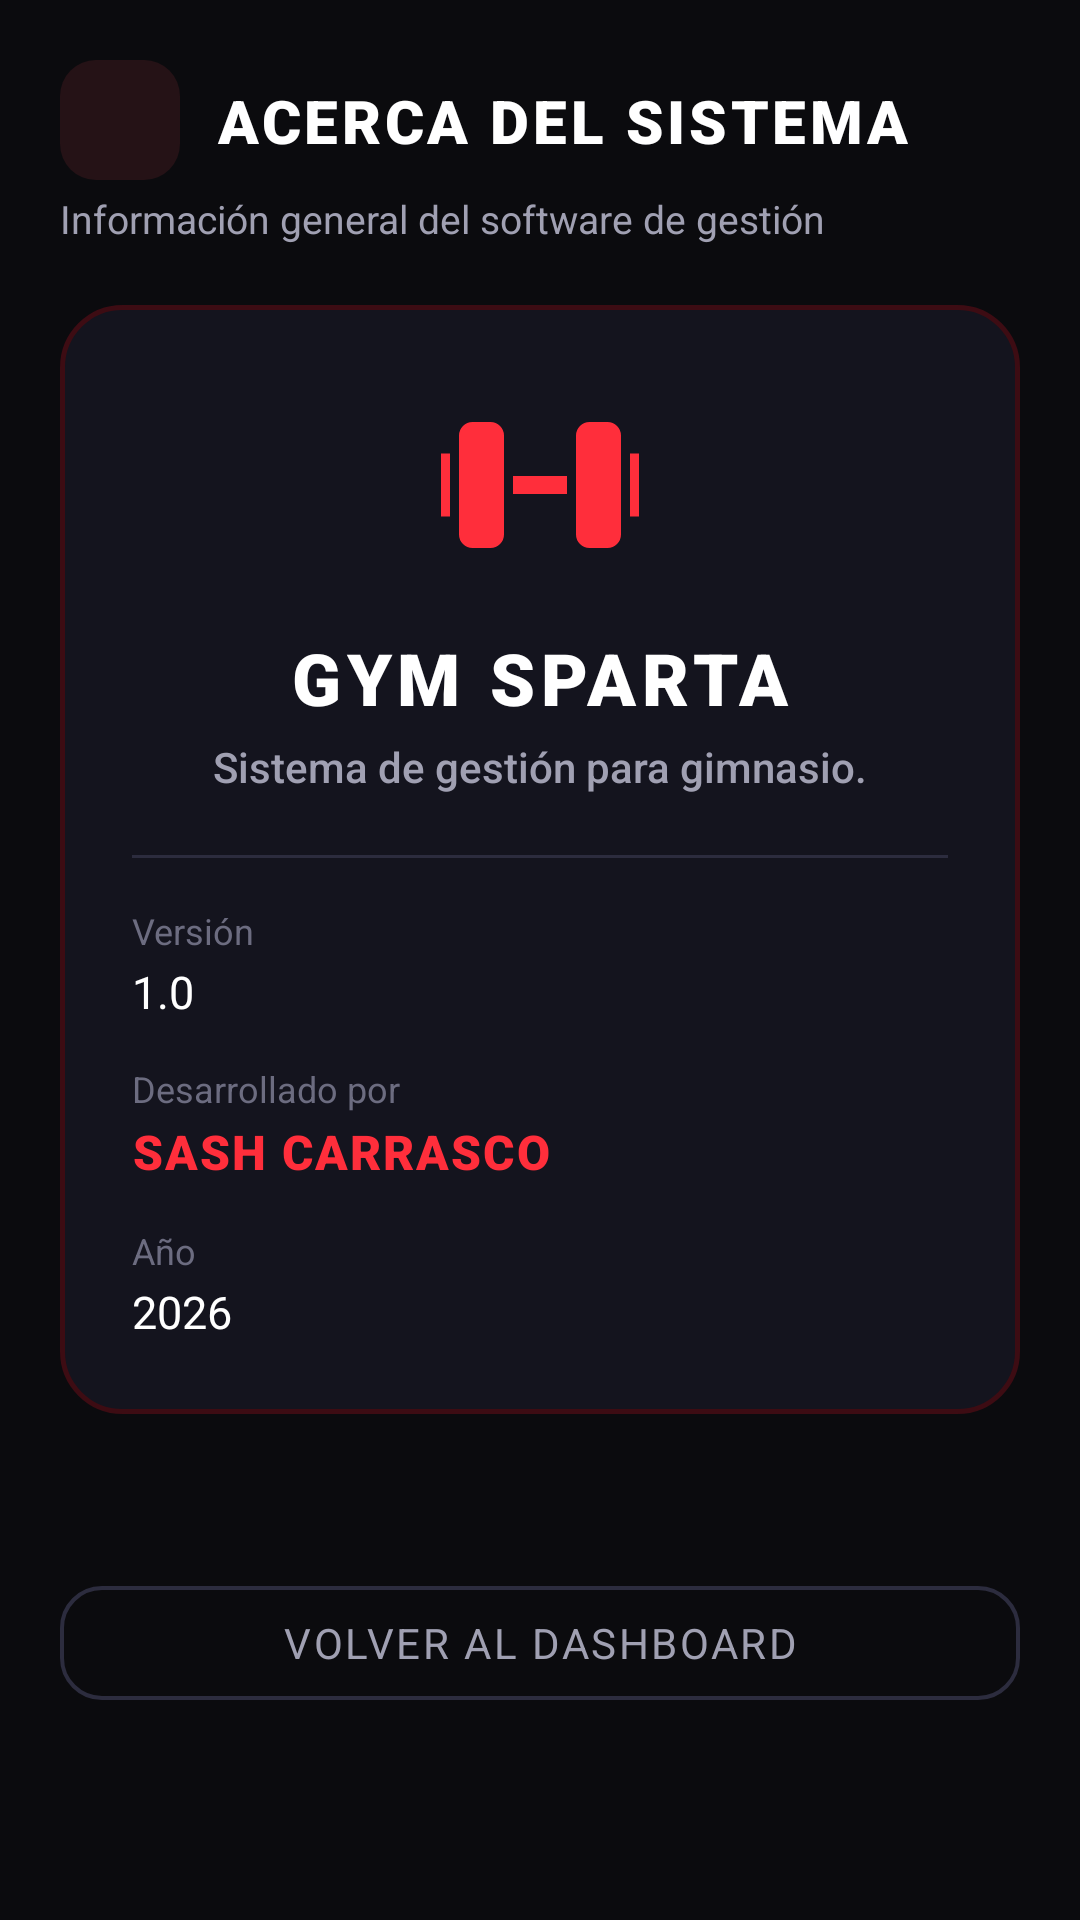

Produce the Android XML layout that renders to this screen, including the resource entries it uses.
<!-- AndroidManifest.xml: application theme Theme.AppGymSparta -->
<!-- res/layout/activity_acerca_sistema.xml -->
<?xml version="1.0" encoding="utf-8"?>
<ScrollView xmlns:android="http://schemas.android.com/apk/res/android"
    xmlns:app="http://schemas.android.com/apk/res-auto"
    xmlns:tools="http://schemas.android.com/tools"
    android:id="@+id/main"
    android:layout_width="match_parent"
    android:layout_height="match_parent"
    android:background="@color/bg_dark"
    android:fillViewport="true"
    tools:context=".AcercaSistemaActivity">

    <androidx.constraintlayout.widget.ConstraintLayout
        android:layout_width="match_parent"
        android:layout_height="wrap_content"
        android:padding="20dp">

        
        <ImageView
            android:id="@+id/btnBack"
            android:layout_width="40dp"
            android:layout_height="40dp"
            android:background="@drawable/bg_icon_box"
            android:clickable="true"
            android:contentDescription="@string/app_name"
            android:focusable="true"
            android:padding="8dp"
            android:src="@drawable/ic_arrow_back"
            app:layout_constraintStart_toStartOf="parent"
            app:layout_constraintTop_toTopOf="parent" />

        <TextView
            android:id="@+id/tvHeaderTitle"
            android:layout_width="0dp"
            android:layout_height="wrap_content"
            android:layout_marginStart="12dp"
            android:layout_marginEnd="16dp"
            android:fontFamily="sans-serif-black"
            android:letterSpacing="0.06"
            android:text="ACERCA DEL SISTEMA"
            android:textColor="@color/text_white"
            android:textSize="20sp"
            app:layout_constraintBottom_toBottomOf="@id/btnBack"
            app:layout_constraintEnd_toEndOf="parent"
            app:layout_constraintStart_toEndOf="@id/btnBack"
            app:layout_constraintTop_toTopOf="@id/btnBack" />

        <TextView
            android:id="@+id/tvHeaderSubtitle"
            android:layout_width="0dp"
            android:layout_height="wrap_content"
            android:layout_marginTop="4dp"
            android:text="Información general del software de gestión"
            android:textColor="@color/text_gray"
            android:textSize="13sp"
            app:layout_constraintEnd_toEndOf="parent"
            app:layout_constraintStart_toStartOf="parent"
            app:layout_constraintTop_toBottomOf="@id/btnBack" />

        
        <androidx.constraintlayout.widget.ConstraintLayout
            android:id="@+id/cardAbout"
            android:layout_width="0dp"
            android:layout_height="wrap_content"
            android:layout_marginTop="20dp"
            android:background="@drawable/bg_card_dark"
            android:padding="24dp"
            app:layout_constraintEnd_toEndOf="parent"
            app:layout_constraintStart_toStartOf="parent"
            app:layout_constraintTop_toBottomOf="@id/tvHeaderSubtitle">

            <ImageView
                android:id="@+id/imgLogo"
                android:layout_width="72dp"
                android:layout_height="72dp"
                android:contentDescription="@string/app_name"
                android:src="@drawable/ic_gym_logo"
                app:layout_constraintEnd_toEndOf="parent"
                app:layout_constraintStart_toStartOf="parent"
                app:layout_constraintTop_toTopOf="parent" />

            <TextView
                android:id="@+id/tvAppTitle"
                android:layout_width="0dp"
                android:layout_height="wrap_content"
                android:layout_marginTop="12dp"
                android:fontFamily="sans-serif-black"
                android:gravity="center"
                android:letterSpacing="0.08"
                android:text="GYM SPARTA"
                android:textColor="@color/text_white"
                android:textSize="24sp"
                app:layout_constraintEnd_toEndOf="parent"
                app:layout_constraintStart_toStartOf="parent"
                app:layout_constraintTop_toBottomOf="@id/imgLogo" />

            <TextView
                android:id="@+id/tvAppDescription"
                android:layout_width="0dp"
                android:layout_height="wrap_content"
                android:layout_marginTop="4dp"
                android:fontFamily="sans-serif-medium"
                android:gravity="center"
                android:text="Sistema de gestión para gimnasio."
                android:textColor="@color/text_gray"
                android:textSize="14sp"
                app:layout_constraintEnd_toEndOf="parent"
                app:layout_constraintStart_toStartOf="parent"
                app:layout_constraintTop_toBottomOf="@id/tvAppTitle" />

            <View
                android:id="@+id/divider1"
                android:layout_width="0dp"
                android:layout_height="1dp"
                android:layout_marginTop="20dp"
                android:background="@color/input_stroke"
                app:layout_constraintEnd_toEndOf="parent"
                app:layout_constraintStart_toStartOf="parent"
                app:layout_constraintTop_toBottomOf="@id/tvAppDescription" />

            
            <TextView
                android:id="@+id/tvVersionLabel"
                android:layout_width="wrap_content"
                android:layout_height="wrap_content"
                android:layout_marginTop="16dp"
                android:text="Versión"
                android:textColor="@color/text_muted"
                android:textSize="12sp"
                app:layout_constraintStart_toStartOf="parent"
                app:layout_constraintTop_toBottomOf="@id/divider1" />

            <TextView
                android:id="@+id/tvVersionVal"
                android:layout_width="0dp"
                android:layout_height="wrap_content"
                android:layout_marginTop="2dp"
                android:fontFamily="sans-serif-bold"
                android:text="1.0"
                android:textColor="@color/text_white"
                android:textSize="15sp"
                app:layout_constraintEnd_toEndOf="parent"
                app:layout_constraintStart_toStartOf="parent"
                app:layout_constraintTop_toBottomOf="@id/tvVersionLabel" />

            
            <TextView
                android:id="@+id/tvAuthorLabel"
                android:layout_width="wrap_content"
                android:layout_height="wrap_content"
                android:layout_marginTop="14dp"
                android:text="Desarrollado por"
                android:textColor="@color/text_muted"
                android:textSize="12sp"
                app:layout_constraintStart_toStartOf="parent"
                app:layout_constraintTop_toBottomOf="@id/tvVersionVal" />

            <TextView
                android:id="@+id/tvAuthorVal"
                android:layout_width="0dp"
                android:layout_height="wrap_content"
                android:layout_marginTop="2dp"
                android:fontFamily="sans-serif-black"
                android:letterSpacing="0.04"
                android:text="SASH CARRASCO"
                android:textColor="@color/red_accent"
                android:textSize="16sp"
                app:layout_constraintEnd_toEndOf="parent"
                app:layout_constraintStart_toStartOf="parent"
                app:layout_constraintTop_toBottomOf="@id/tvAuthorLabel" />

            
            <TextView
                android:id="@+id/tvYearLabel"
                android:layout_width="wrap_content"
                android:layout_height="wrap_content"
                android:layout_marginTop="14dp"
                android:text="Año"
                android:textColor="@color/text_muted"
                android:textSize="12sp"
                app:layout_constraintStart_toStartOf="parent"
                app:layout_constraintTop_toBottomOf="@id/tvAuthorVal" />

            <TextView
                android:id="@+id/tvYearVal"
                android:layout_width="0dp"
                android:layout_height="wrap_content"
                android:layout_marginTop="2dp"
                android:fontFamily="sans-serif-bold"
                android:text="2026"
                android:textColor="@color/text_white"
                android:textSize="15sp"
                app:layout_constraintEnd_toEndOf="parent"
                app:layout_constraintStart_toStartOf="parent"
                app:layout_constraintTop_toBottomOf="@id/tvYearLabel" />

        </androidx.constraintlayout.widget.ConstraintLayout>

        
        <com.google.android.material.button.MaterialButton
            android:id="@+id/btnVolver"
            style="@style/Widget.MaterialComponents.Button.OutlinedButton"
            android:layout_width="0dp"
            android:layout_height="50dp"
            android:layout_marginTop="24dp"
            android:layout_marginBottom="20dp"
            android:fontFamily="sans-serif-bold"
            android:letterSpacing="0.06"
            android:text="VOLVER AL DASHBOARD"
            android:textColor="@color/text_gray"
            app:cornerRadius="14dp"
            app:layout_constraintBottom_toBottomOf="parent"
            app:layout_constraintEnd_toEndOf="parent"
            app:layout_constraintStart_toStartOf="parent"
            app:layout_constraintTop_toBottomOf="@id/cardAbout"
            app:strokeColor="@color/input_stroke"
            app:strokeWidth="1.2dp" />

    </androidx.constraintlayout.widget.ConstraintLayout>
</ScrollView>
<!-- resources referenced by this layout -->
<resources>
  <color name="bg_dark">#0B0B0E</color>
  <color name="input_stroke">#2C2C3E</color>
  <color name="red_accent">#FF2E3B</color>
  <color name="text_gray">#A0A0B2</color>
  <color name="text_muted">#6C6C80</color>
  <color name="text_white">#FFFFFF</color>
  <!-- drawable bg_card_dark (drawable) -->
  <?xml version="1.0" encoding="utf-8"?>
  <shape xmlns:android="http://schemas.android.com/apk/res/android"
      android:shape="rectangle">
      <solid android:color="@color/bg_card" />
      <corners android:radius="20dp" />
      <stroke
          android:width="1.5dp"
          android:color="@color/card_stroke" />
  </shape>
  <!-- drawable bg_icon_box (drawable) -->
  <?xml version="1.0" encoding="utf-8"?>
  <shape xmlns:android="http://schemas.android.com/apk/res/android"
      android:shape="rectangle">
      <solid android:color="@color/icon_box_bg" />
      <corners android:radius="12dp" />
  </shape>
  <!-- drawable ic_gym_logo (drawable) -->
  <vector xmlns:android="http://schemas.android.com/apk/res/android"
      android:width="72dp"
      android:height="72dp"
      android:viewportWidth="24"
      android:viewportHeight="24">
      <path
          android:fillColor="#FF2E3B"
          android:pathData="M6.5,5h-2A1.5,1.5 0 0,0 3,6.5v11A1.5,1.5 0 0,0 4.5,19h2A1.5,1.5 0 0,0 8,17.5v-11A1.5,1.5 0 0,0 6.5,5zM19.5,5h-2A1.5,1.5 0 0,0 16,6.5v11a1.5,1.5 0 0,0 1.5,1.5h2a1.5,1.5 0 0,0 1.5,-1.5v-11A1.5,1.5 0 0,0 19.5,5zM2,8.5H1v7h1v-7zM23,8.5h-1v7h1v-7zM15,11h-6v2h6v-2z" />
  </vector>
  <string name="app_name">AppGymSparta</string>
  <style name="Theme.AppGymSparta" parent="Base.Theme.AppGymSparta" />
  <color name="bg_card">#14141E</color>
  <color name="card_stroke">#3D0C13</color>
  <color name="icon_box_bg">#251216</color>
  <style name="Base.Theme.AppGymSparta" parent="Theme.Material3.Dark.NoActionBar">
          <item name="android:statusBarColor">#250409</item>
          <item name="android:navigationBarColor">#08080B</item>
          <item name="colorPrimary">@color/red_primary</item>
          <item name="colorSecondary">@color/red_accent</item>
          <item name="android:windowBackground">@color/bg_dark</item>
      </style>
  <color name="red_primary">#E50914</color>
</resources>
